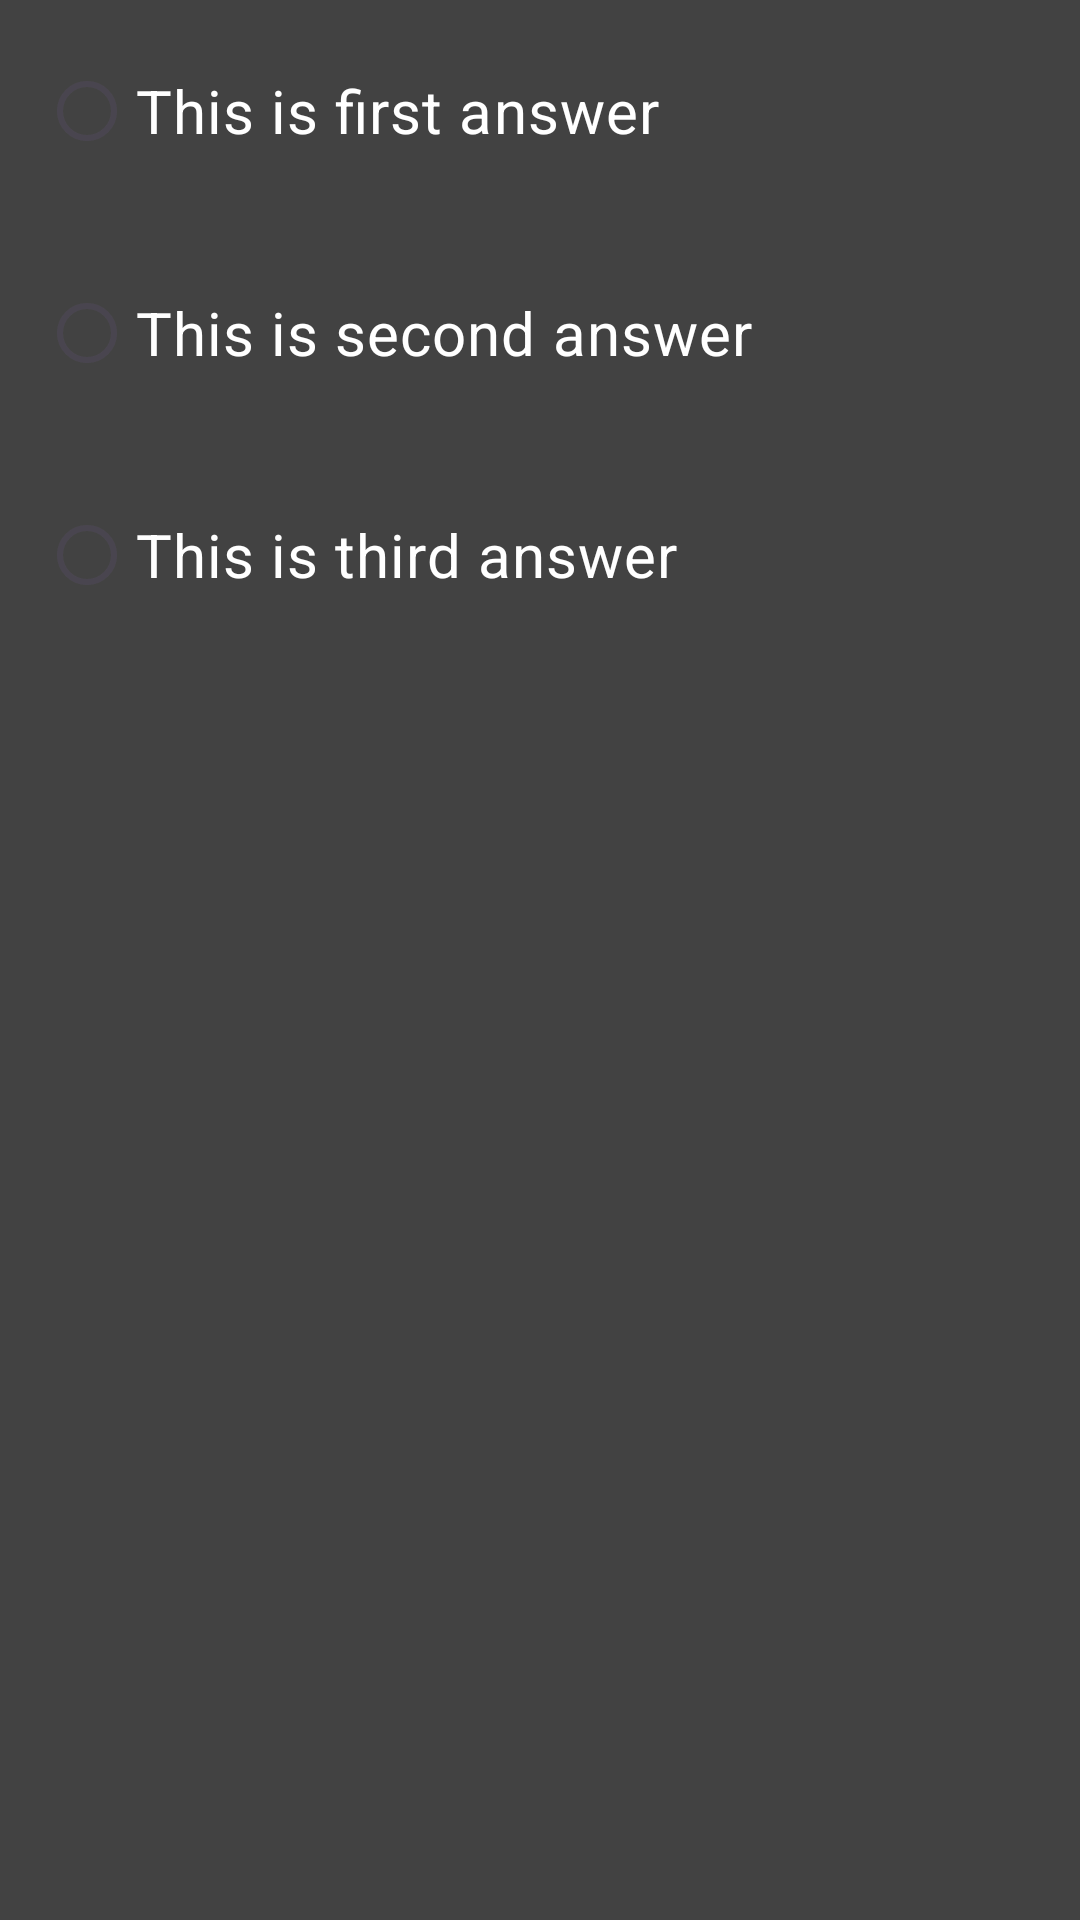

Write the Android layout XML for this screen, with the resource values it uses.
<!-- AndroidManifest.xml: application theme Theme.MyProjectLTDT -->
<!-- res/layout/threeanwser_fragment_layout.xml -->
<?xml version="1.0" encoding="utf-8"?>
<androidx.constraintlayout.widget.ConstraintLayout xmlns:android="http://schemas.android.com/apk/res/android"
    xmlns:app="http://schemas.android.com/apk/res-auto"
    xmlns:tools="http://schemas.android.com/tools"
    android:layout_width="match_parent"
    android:layout_height="match_parent">

    <LinearLayout
        android:id="@+id/linearLayout3"
        android:layout_width="0dp"
        android:layout_height="0dp"
        android:background="@color/cardview_dark_background"
        android:gravity="center_vertical"
        android:orientation="horizontal"
        app:layout_constraintBottom_toTopOf="@+id/guideline2"
        app:layout_constraintEnd_toEndOf="parent"
        app:layout_constraintHorizontal_bias="0.0"
        app:layout_constraintStart_toStartOf="parent"
        app:layout_constraintTop_toTopOf="@+id/guideline3"
        app:layout_constraintVertical_bias="1.0" />

    <RadioGroup
        android:layout_width="0dp"
        android:layout_height="0dp"
        app:layout_constraintBottom_toBottomOf="@+id/linearLayout3"
        app:layout_constraintEnd_toEndOf="parent"
        app:layout_constraintStart_toStartOf="parent"
        app:layout_constraintTop_toTopOf="@+id/guideline3">

        <RadioButton
            android:id="@+id/anwer1"
            android:layout_width="match_parent"
            android:layout_height="wrap_content"
            android:layout_margin="13dp"
            android:buttonTint="#fff"
            android:backgroundTint="@color/black"
            android:text="This is first answer"
            android:textColor="#fff"
            android:textSize="20sp"
            app:layout_constraintEnd_toEndOf="parent"
            app:layout_constraintStart_toStartOf="parent"
            app:layout_constraintTop_toTopOf="@+id/guideline3" />

        <RadioButton
            android:id="@+id/anwer2"
            android:layout_width="match_parent"
            android:layout_height="wrap_content"
            android:layout_margin="13dp"
            android:backgroundTint="@color/white"
            android:text="This is second answer"
            android:textColor="@android:color/white"
            android:textSize="20sp"
            app:layout_constraintEnd_toEndOf="parent"
            app:layout_constraintStart_toStartOf="parent"
            app:layout_constraintTop_toBottomOf="@+id/anwer1" />

        <RadioButton
            android:id="@+id/anwer3"
            android:layout_width="match_parent"
            android:layout_height="wrap_content"
            android:layout_margin="13dp"
            android:backgroundTint="@color/white"
            android:text="This is third answer"
            android:textColor="@android:color/white"
            android:textSize="20sp"
            app:layout_constraintEnd_toEndOf="parent"
            app:layout_constraintStart_toStartOf="parent"
            app:layout_constraintTop_toBottomOf="@+id/anwer1" />
    </RadioGroup>

    <androidx.constraintlayout.widget.Guideline
        android:id="@+id/guideline2"
        android:layout_width="wrap_content"
        android:layout_height="wrap_content"
        android:orientation="horizontal"
        app:layout_constraintGuide_percent="1.0" />

    <androidx.constraintlayout.widget.Guideline
        android:id="@+id/guideline3"
        android:layout_width="wrap_content"
        android:layout_height="wrap_content"
        android:orientation="horizontal"
        app:layout_constraintGuide_percent="0.0" />



</androidx.constraintlayout.widget.ConstraintLayout>
<!-- resources referenced by this layout -->
<resources>
  <style name="Theme.MyProjectLTDT" parent="Base.Theme.MyProjectLTDT" />
  <style name="Base.Theme.MyProjectLTDT" parent="Theme.Material3.DayNight.NoActionBar">
          
          
      </style>
  <!-- not gathered from this repository: default colours our renderer supplied (Android Studio template values) -->
  <color name="black">#FF000000</color>
  <color name="white">#FFFFFFFF</color>
</resources>
